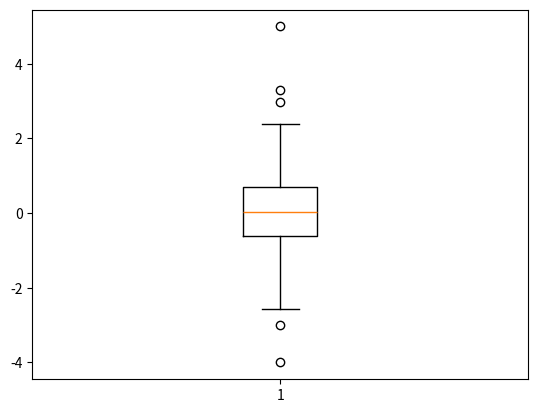

Generate this figure with matplotlib:
import numpy as np
import scipy as sp
import matplotlib.pyplot as plt

# semantically false for anomaly
def threeSigmRule(num, mean, err):
    if abs(num - mean) > 3 * err:
        return "Anomaly"
    return "Not anomaly"

if __name__ == "__main__":
    np.random.seed(200)
    mass = np.array([np.random.normal() for k in range(200)])
    mass[195] = 5
    mass[196] = -4
    mass[197] = 3.3
    mass[198] = 2.99
    mass[199] = -3

    mass = np.sort(mass)

    math_mean = mass.mean()
    math_err = mass.std()

    print("mean value: ", math_mean)
    print("standart deviation: ", math_err)

    for i in range(3):
        print("Income: ", mass[i], "\n Result: ", threeSigmRule(mass[i], math_mean, math_err))
        print("Income: ", mass[199 - i], "\n Result: ", threeSigmRule(mass[199 - i], math_mean, math_err))

    plt.boxplot(mass)
    plt.show()